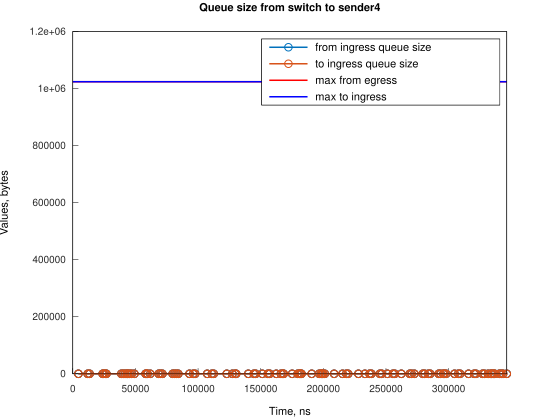

Source data for this figure (header and first rows):
Time, from_ingress_queue_size, to_ingress_queue_size
4473, 1, nan
4474, 0, 0
11922, 1, 0
11922, 0, 0
13411, 1, 0
13411, 0, 0
23843, 1, 0
23843, 0, 0
24588, 1, 0
24588, 0, 0
26077, 1, 0
26077, 0, 0
26822, 1, 0
26822, 0, 0
38744, 1, 0
38744, 0, 0
40238, 1, 0
40238, 0, 0
41728, 1, 0
41728, 0, 0
43218, 1, 0
43218, 0, 0
43964, 1, 0
43964, 0, 0
45454, 1, 0
45454, 0, 0
46939, 1, 0
46939, 0, 0
49178, 1, 0
49178, 0, 0
58116, 1, 0
58116, 0, 0
58864, 1, 0
58864, 0, 0
59610, 1, 0
59610, 0, 0
61840, 1, 0
61840, 0, 0
68546, 1, 0
68546, 0, 0
70036, 1, 0
70036, 0, 0
71531, 1, 0
71531, 0, 0
79722, 1, 0
79722, 0, 0
81215, 1, 0
81216, 0, 0
82706, 1, 0
82707, 0, 0
84197, 1, 0
84197, 0, 0
93133, 1, 0
93133, 0, 0
96117, 1, 0
96117, 0, 0
97603, 1, 0
97603, 0, 0
107289, 1, 0
107290, 0, 0
... 140 more rows
